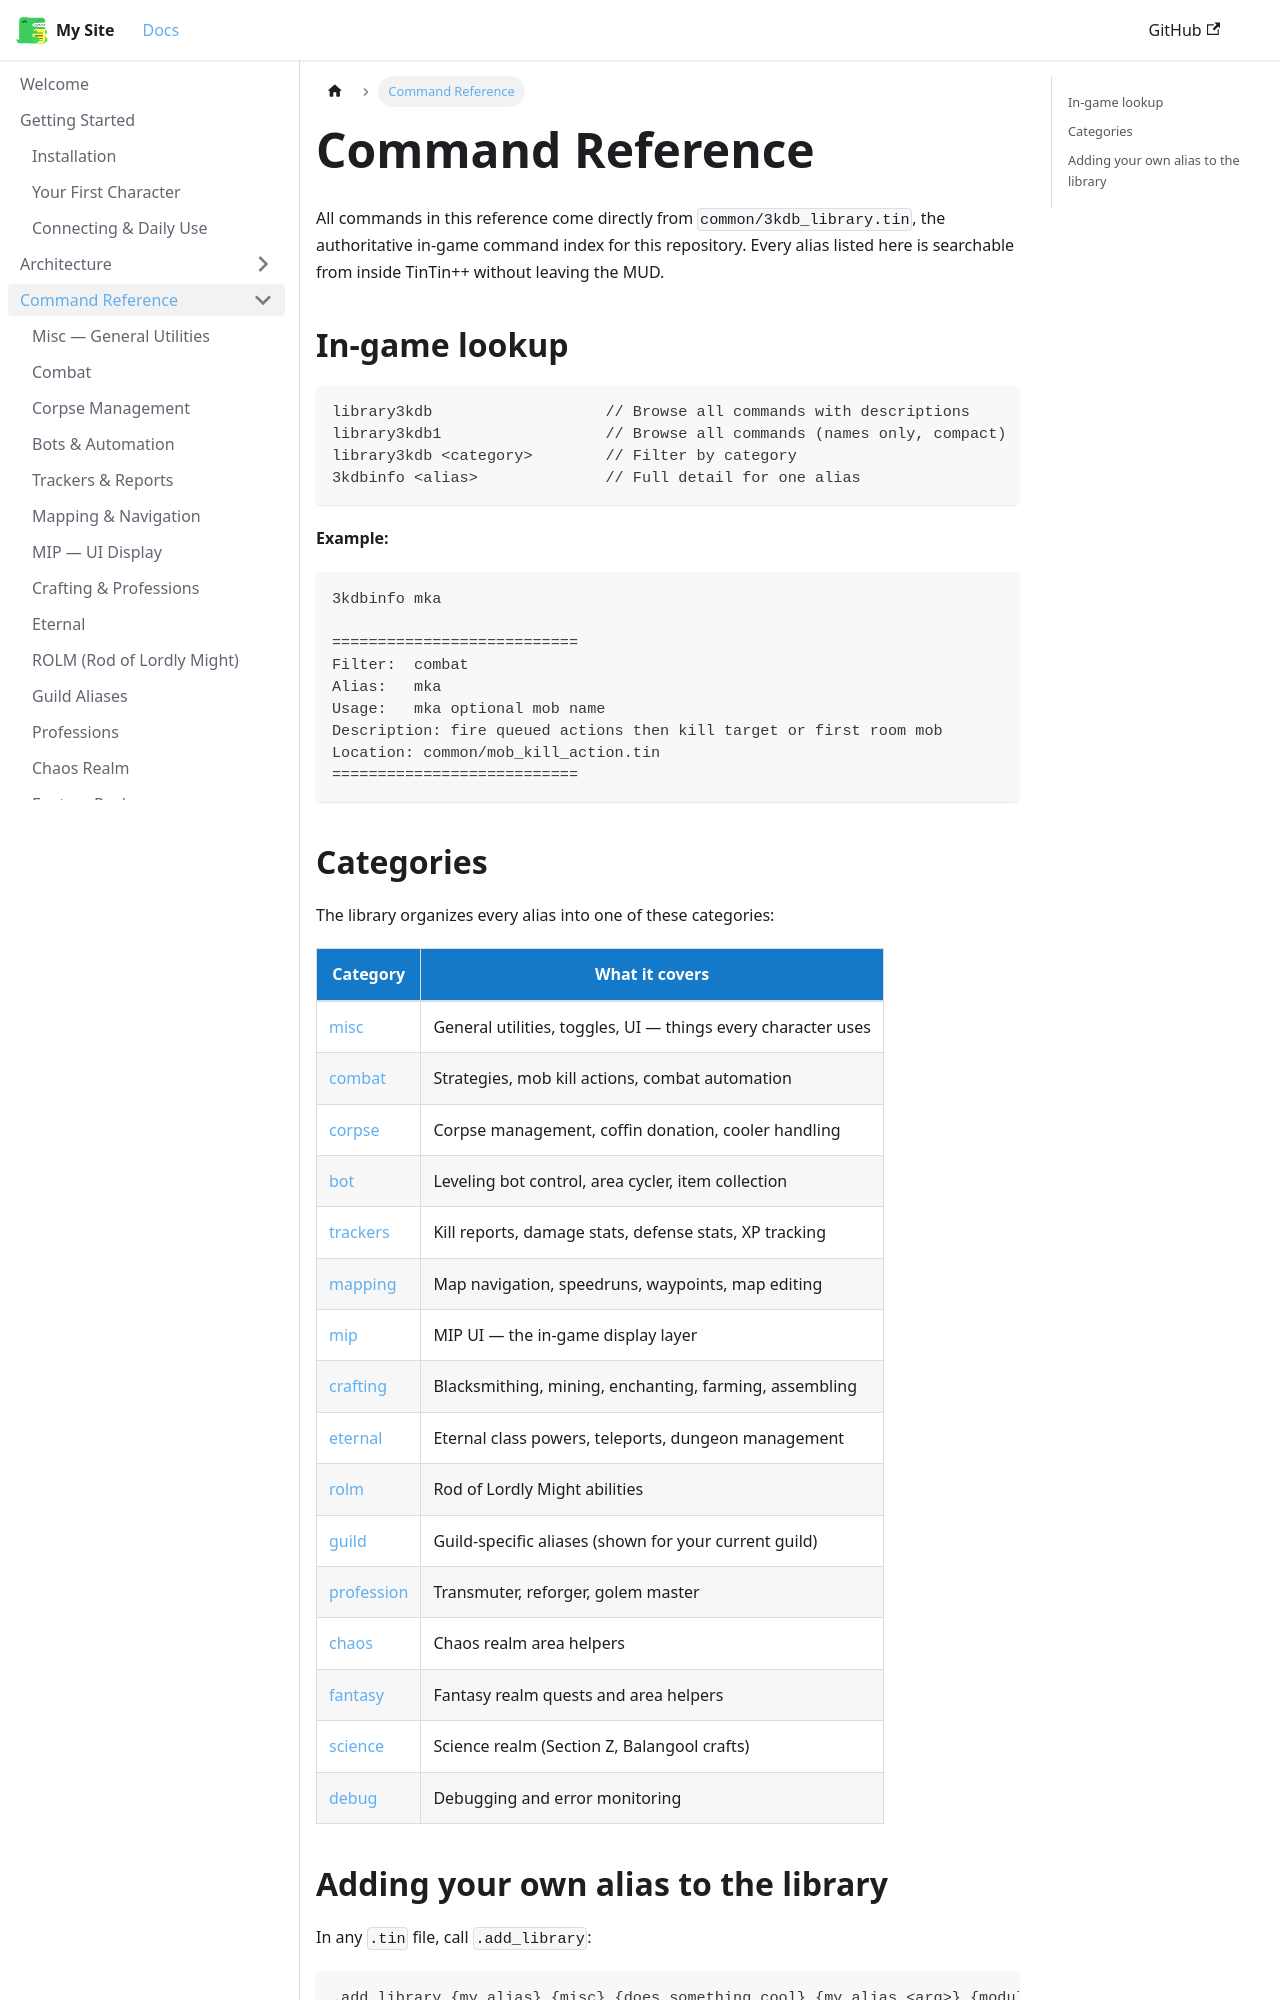

repository: 3kdb/3kdb-docs · page: reference.html · generator: docusaurus

---
id: index
title: Command Reference
sidebar_position: 1
---

# Command Reference

All commands in this reference come directly from `common/3kdb_library.tin`, the authoritative in-game command index for this repository. Every alias listed here is searchable from inside TinTin++ without leaving the MUD.

## In-game lookup

```tintin
library3kdb                   // Browse all commands with descriptions
library3kdb1                  // Browse all commands (names only, compact)
library3kdb <category>        // Filter by category
3kdbinfo <alias>              // Full detail for one alias
```

**Example:**
```
3kdbinfo mka

===========================
Filter:  combat
Alias:   mka
Usage:   mka optional mob name
Description: fire queued actions then kill target or first room mob
Location: common/mob_kill_action.tin
===========================
```
